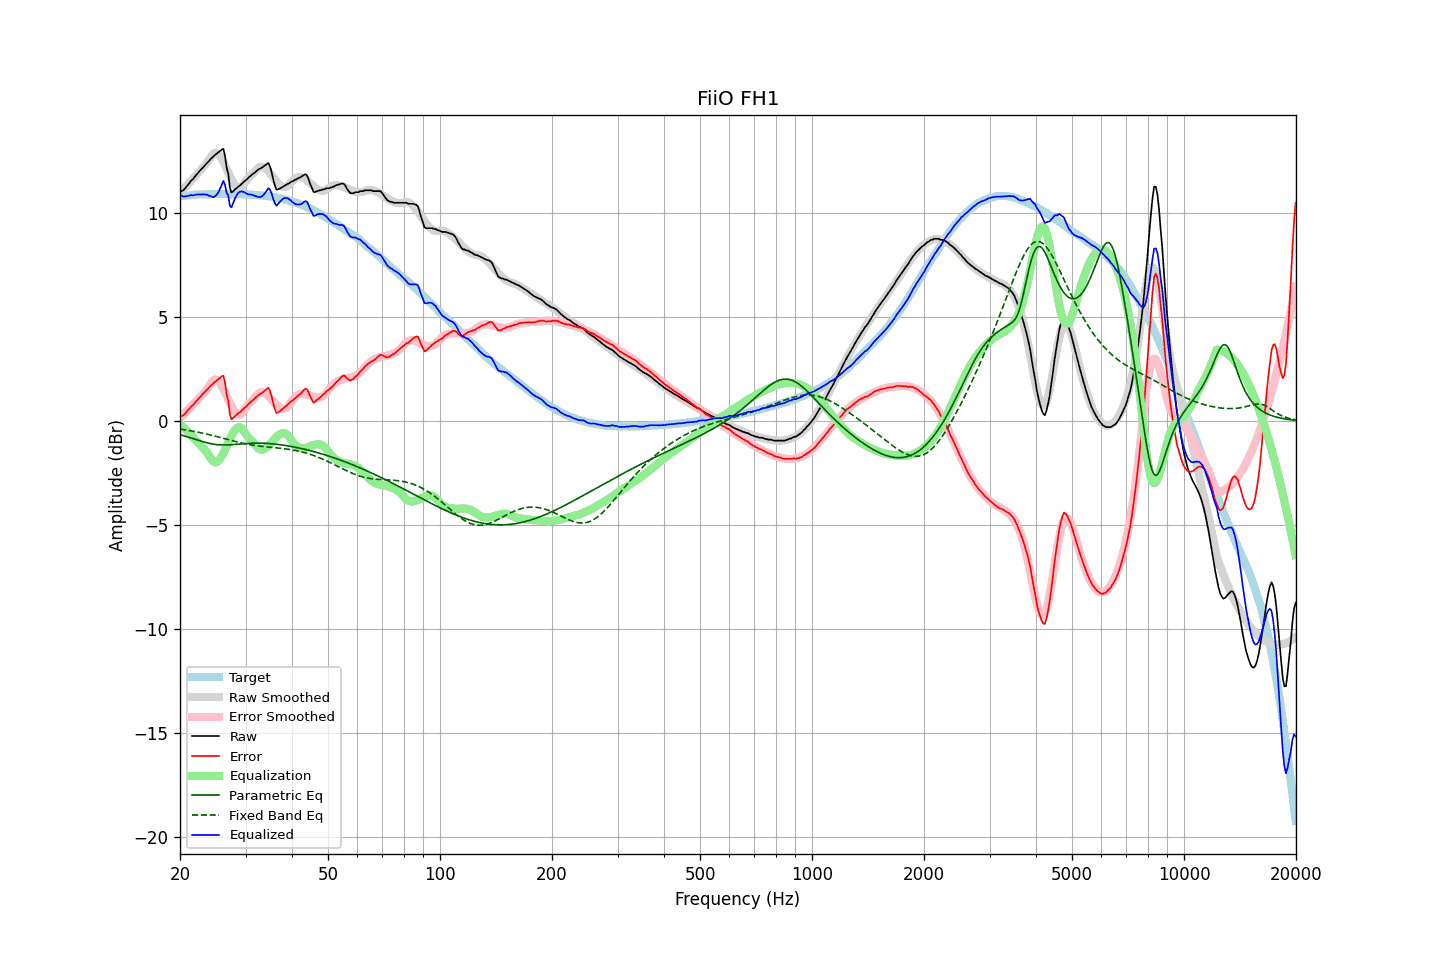

The file beside this chart, header and first rows:
frequency, raw, error, smoothed, error_smoothed, equalization, parametric_eq, fixed_band_eq, equalized_raw, equalized_smoothed, target
20.00, 11.01, 0.22, 10.94, 0.14, -0.14, -0.66, -0.39, 10.87, 10.80, 10.80
20.20, 11.04, 0.24, 11.03, 0.22, -0.22, -0.68, -0.40, 10.82, 10.81, 10.81
20.40, 11.08, 0.27, 11.11, 0.30, -0.30, -0.70, -0.41, 10.78, 10.81, 10.82
20.61, 11.16, 0.34, 11.20, 0.38, -0.38, -0.73, -0.43, 10.78, 10.82, 10.82
20.81, 11.25, 0.43, 11.29, 0.46, -0.46, -0.75, -0.44, 10.80, 10.83, 10.82
21.02, 11.35, 0.52, 11.37, 0.54, -0.54, -0.77, -0.45, 10.82, 10.84, 10.83
21.23, 11.44, 0.60, 11.46, 0.62, -0.62, -0.80, -0.46, 10.83, 10.84, 10.84
21.44, 11.55, 0.69, 11.55, 0.69, -0.69, -0.82, -0.48, 10.86, 10.85, 10.86
21.66, 11.61, 0.75, 11.63, 0.77, -0.77, -0.85, -0.49, 10.84, 10.86, 10.86
21.87, 11.71, 0.85, 11.72, 0.85, -0.85, -0.87, -0.51, 10.86, 10.86, 10.87
22.09, 11.81, 0.95, 11.80, 0.94, -0.94, -0.89, -0.52, 10.88, 10.87, 10.87
22.31, 11.89, 1.02, 11.89, 1.02, -1.02, -0.92, -0.54, 10.88, 10.87, 10.88
22.54, 11.99, 1.12, 11.98, 1.11, -1.11, -0.94, -0.55, 10.89, 10.88, 10.88
22.76, 12.07, 1.19, 12.07, 1.19, -1.19, -0.97, -0.57, 10.88, 10.88, 10.88
22.99, 12.16, 1.28, 12.16, 1.28, -1.28, -0.99, -0.59, 10.89, 10.89, 10.88
23.22, 12.24, 1.36, 12.25, 1.36, -1.36, -1.01, -0.60, 10.88, 10.89, 10.88
23.45, 12.32, 1.43, 12.33, 1.44, -1.44, -1.03, -0.62, 10.88, 10.89, 10.89
23.69, 12.41, 1.52, 12.43, 1.54, -1.54, -1.05, -0.64, 10.87, 10.89, 10.89
23.92, 12.48, 1.60, 12.56, 1.66, -1.66, -1.07, -0.66, 10.82, 10.89, 10.89
24.16, 12.58, 1.69, 12.67, 1.77, -1.77, -1.09, -0.68, 10.81, 10.90, 10.90
24.40, 12.64, 1.74, 12.78, 1.89, -1.89, -1.11, -0.70, 10.76, 10.90, 10.91
24.65, 12.73, 1.83, 12.86, 1.96, -1.96, -1.12, -0.71, 10.77, 10.90, 10.90
24.89, 12.79, 1.89, 12.89, 1.99, -1.99, -1.13, -0.73, 10.80, 10.90, 10.90
25.14, 12.85, 1.95, 12.87, 1.97, -1.97, -1.14, -0.75, 10.89, 10.90, 10.90
25.39, 12.91, 2.02, 12.81, 1.91, -1.91, -1.15, -0.77, 11.01, 10.90, 10.90
25.65, 12.98, 2.09, 12.71, 1.81, -1.81, -1.15, -0.79, 11.17, 10.90, 10.90
25.91, 13.04, 2.15, 12.59, 1.69, -1.69, -1.15, -0.81, 11.35, 10.90, 10.89
26.16, 13.08, 2.17, 12.44, 1.54, -1.54, -1.16, -0.84, 11.53, 10.90, 10.90
26.43, 12.73, 1.83, 12.28, 1.38, -1.38, -1.16, -0.86, 11.35, 10.90, 10.90
26.69, 12.17, 1.27, 12.11, 1.21, -1.21, -1.15, -0.88, 10.96, 10.90, 10.90
26.96, 11.89, 0.99, 11.94, 1.04, -1.04, -1.15, -0.90, 10.84, 10.90, 10.90
27.23, 11.22, 0.33, 11.77, 0.87, -0.87, -1.15, -0.92, 10.35, 10.90, 10.89
27.50, 10.97, 0.08, 11.61, 0.72, -0.72, -1.14, -0.94, 10.26, 10.90, 10.89
27.77, 11.03, 0.14, 11.47, 0.57, -0.57, -1.14, -0.96, 10.46, 10.90, 10.90
28.05, 11.11, 0.22, 11.35, 0.46, -0.46, -1.13, -0.98, 10.66, 10.90, 10.90
28.33, 11.17, 0.28, 11.26, 0.37, -0.37, -1.12, -1.00, 10.81, 10.90, 10.89
28.62, 11.24, 0.35, 11.21, 0.31, -0.31, -1.12, -1.02, 10.93, 10.90, 10.89
28.90, 11.30, 0.41, 11.19, 0.30, -0.30, -1.11, -1.04, 11.01, 10.89, 10.90
29.19, 11.36, 0.47, 11.22, 0.33, -0.33, -1.10, -1.05, 11.03, 10.89, 10.89
29.48, 11.43, 0.54, 11.31, 0.41, -0.41, -1.10, -1.07, 11.02, 10.89, 10.89
29.78, 11.51, 0.62, 11.41, 0.52, -0.52, -1.09, -1.09, 10.99, 10.89, 10.89
30.08, 11.57, 0.68, 11.52, 0.63, -0.63, -1.08, -1.10, 10.94, 10.89, 10.89
30.38, 11.64, 0.76, 11.63, 0.75, -0.75, -1.08, -1.12, 10.89, 10.88, 10.88
30.68, 11.72, 0.85, 11.71, 0.83, -0.83, -1.08, -1.13, 10.89, 10.88, 10.88
30.99, 11.78, 0.91, 11.78, 0.90, -0.90, -1.07, -1.15, 10.88, 10.87, 10.87
31.30, 11.85, 0.98, 11.85, 0.98, -0.98, -1.07, -1.16, 10.87, 10.87, 10.87
31.61, 11.90, 1.04, 11.94, 1.07, -1.07, -1.07, -1.17, 10.83, 10.86, 10.87
31.93, 11.97, 1.12, 12.03, 1.17, -1.17, -1.07, -1.19, 10.80, 10.86, 10.85
32.24, 12.03, 1.18, 12.11, 1.26, -1.26, -1.07, -1.20, 10.78, 10.85, 10.86
32.57, 12.09, 1.25, 12.18, 1.33, -1.33, -1.07, -1.21, 10.76, 10.85, 10.84
32.89, 12.13, 1.30, 12.21, 1.37, -1.37, -1.07, -1.22, 10.76, 10.84, 10.84
33.22, 12.17, 1.34, 12.21, 1.38, -1.38, -1.07, -1.23, 10.79, 10.83, 10.83
33.55, 12.23, 1.41, 12.19, 1.37, -1.37, -1.07, -1.23, 10.87, 10.82, 10.83
33.89, 12.29, 1.47, 12.14, 1.33, -1.33, -1.08, -1.24, 10.97, 10.82, 10.82
34.23, 12.34, 1.54, 12.08, 1.27, -1.27, -1.08, -1.25, 11.07, 10.81, 10.80
34.57, 12.39, 1.59, 12.00, 1.20, -1.20, -1.09, -1.26, 11.19, 10.80, 10.80
34.92, 12.22, 1.44, 11.90, 1.12, -1.12, -1.09, -1.26, 11.11, 10.79, 10.78
35.27, 11.96, 1.17, 11.81, 1.03, -1.03, -1.10, -1.27, 10.93, 10.78, 10.79
35.62, 11.60, 0.85, 11.70, 0.94, -0.94, -1.10, -1.28, 10.66, 10.76, 10.76
35.97, 11.32, 0.57, 11.60, 0.85, -0.85, -1.11, -1.29, 10.47, 10.75, 10.75
... 635 more rows
